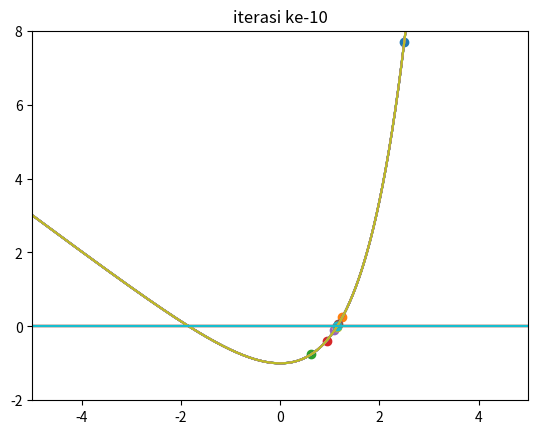

Here is the Python script that generated this plot:
import numpy as np
import matplotlib.pyplot as plt
import math

# fungsi yang akan dicari akarnya
def f(x):
    return np.exp(x) - x -2


# metode bolzano
def bolzano(a, b, n):
    # generate x dan y untuk plot grafik fungsi
    fxlist = np.arange(-10, 10, 0.001)
    fylist = f(fxlist)
 
    # generate x dan y plot sumbu x
    xlist = np.arange(-10, 14, 2)
    ylist = [0, 0, 0, 0, 0, 0, 0, 0, 0, 0, 0, 0]
    

    # cek apakah batas bawah dan atas sudah benar
    if(f(a)*f(b)>=0):
        print("a dan b kurang tepat, kurva tidak memotong sumbu x antara x=a dan x=b")
        return
    
    # iterasi
    for i in range(1, n+1):
        # plot grafik fungsi
        plt.plot(fxlist, fylist, label = "f(x)")

        # plot sumbu x
        plt.plot(xlist, ylist)
        
        # metode bolzano
        c = (a+b)/2

        # title grafik
        str1 = "iterasi ke-"
        str2 = str(i)
        title = str1 + str2

        #  print dan plot hasil iterasi dan tampilkan grafik
        print("iterasi ke-", i, " = ", c)
        plt.scatter(c, f(c))
        plt.title(title)
        plt.axis([-5, 5, -2, 8])
        plt.show()

        # iterasi batas atas dan batas bawah
        if(f(a) * f(c) >= 0):
            a = c
        elif(f(c)*f(b) >= 0):
            b = c
    
    return


# driver code

# batas atas, batas bawah, dan jumlah iterasi
print("Implementasi metode bolzano untuk mencari akar persamaan f(x) = e^x - x - 2 dengan x0=0 dan x1=3, sebanyak 10 iterasi")
a = 0
b = 5
n = 10

# call function bolzano
bolzano(a,b, n)



        

    

